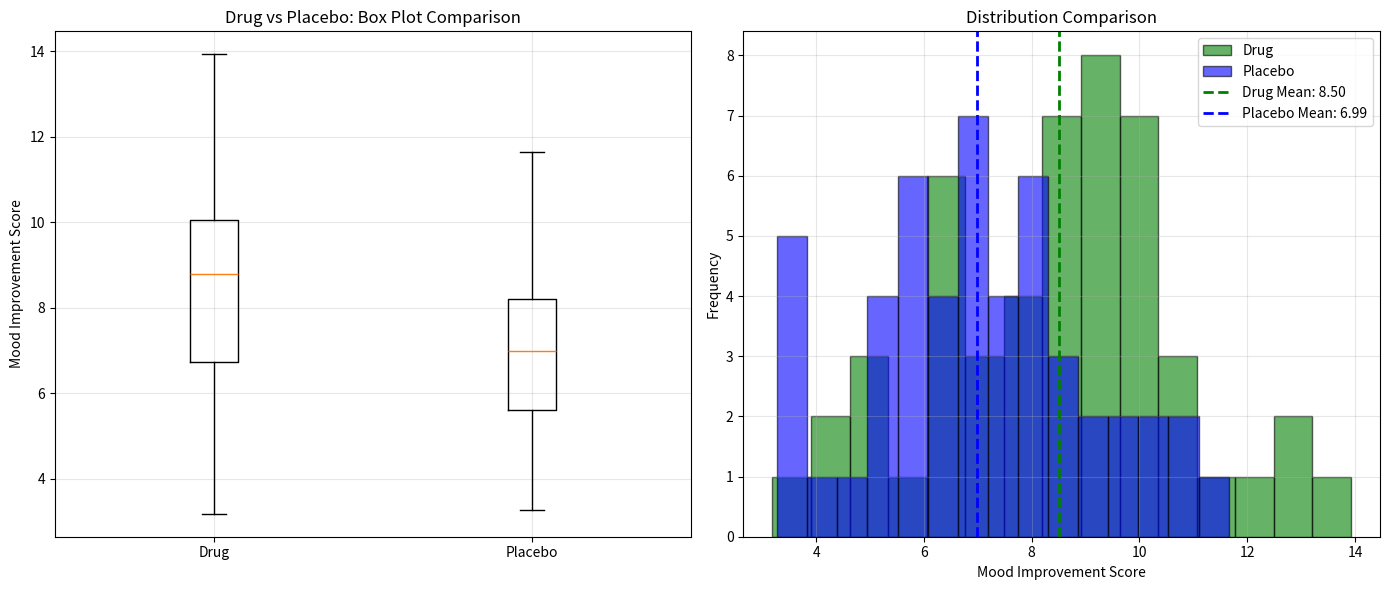

Generate this figure with matplotlib: (Note: this script raises an exception after producing the figure.)
"""
🕉️ Checkpoint 2.3.2: Hypothesis Testing & P-Values 🕉️
=========================================================

The Most Powerful Question in Science:
"Is this result REAL or just random luck?"

This is where statistics meets TRUTH. 💎
"""

import numpy as np
import matplotlib.pyplot as plt
from scipy import stats

print("\n" + "="*80)
print("CHECKPOINT 2.3.2: HYPOTHESIS TESTING & P-VALUES")
print("="*80)

# ============================================================================
# PART 1: UNDERSTANDING THE PROBLEM
# ============================================================================

print("\n" + "="*80)
print("PART 1: The Fundamental Question")
print("="*80)

print("""
SCENARIO: You're testing a new drug for depression.

Group A (with drug): Average mood improvement = 8.5 points
Group B (placebo): Average mood improvement = 7.2 points

DIFFERENCE: 1.3 points

Question: Is this difference REAL or just RANDOM LUCK?

This is where Hypothesis Testing comes in! 🔮
""")

# ============================================================================
# PART 2: HYPOTHESIS TESTING FRAMEWORK
# ============================================================================

print("\n" + "="*80)
print("PART 2: The Two Hypotheses")
print("="*80)

print("""
🔴 NULL HYPOTHESIS (H₀ - "Nothing happened")
   "The drug has NO effect. The difference is just random."

   H₀: mean(drug) = mean(placebo)
   H₀: The 1.3 point difference is LUCK, not the drug!

🟢 ALTERNATIVE HYPOTHESIS (H₁ - "Something happened!")
   "The drug DOES have an effect. The difference is REAL."

   H₁: mean(drug) ≠ mean(placebo)
   H₁: The 1.3 point difference is because the drug WORKS!

---

YOUR JOB: Use statistics to decide which is true!
""")

# ============================================================================
# PART 3: THE P-VALUE (Most Misunderstood Concept!)
# ============================================================================

print("\n" + "="*80)
print("PART 3: What is a P-Value? (The Sacred Knowledge)")
print("="*80)

print("""
❌ WRONG DEFINITION:
   "P-value is the probability that my hypothesis is true"

✅ CORRECT DEFINITION:
   "P-value is the probability of seeing THIS result (or more extreme)
    IF the null hypothesis is TRUE"

ANALOGY:
   Imagine flipping a coin 100 times and getting 85 heads.

   Null Hypothesis: "This is a fair coin"

   P-value answers: "If this IS a fair coin, what's the chance
                     I'd get 85+ heads by random luck?"

   Answer: EXTREMELY unlikely (p < 0.0001)

   Conclusion: This probably ISN'T a fair coin!

---

🎯 INTERPRETATION RULES:

p-value < 0.05  → Result is statistically significant ✅
                  Reject the null hypothesis
                  "The drug probably WORKS!"

p-value ≥ 0.05  → Result is NOT statistically significant ❌
                  Fail to reject the null hypothesis
                  "We can't prove the drug works"

""")

# ============================================================================
# PART 4: PRACTICAL EXAMPLE - T-TEST
# ============================================================================

print("\n" + "="*80)
print("PART 4: Two-Sample T-Test (Comparing Two Groups)")
print("="*80)

# Generate realistic data: Drug vs Placebo
print("\n📊 Creating realistic drug study data...")

# Drug group: slightly better improvement
drug_group = np.random.normal(loc=8.5, scale=2.0, size=50)

# Placebo group: some improvement (placebo effect)
placebo_group = np.random.normal(loc=7.2, scale=2.0, size=50)

print(f"\n🟢 Drug Group (n=50):")
print(f"   Mean: {np.mean(drug_group):.2f}")
print(f"   Std Dev: {np.std(drug_group):.2f}")
print(f"   Min: {np.min(drug_group):.2f}, Max: {np.max(drug_group):.2f}")

print(f"\n🔵 Placebo Group (n=50):")
print(f"   Mean: {np.mean(placebo_group):.2f}")
print(f"   Std Dev: {np.std(placebo_group):.2f}")
print(f"   Min: {np.min(placebo_group):.2f}, Max: {np.max(placebo_group):.2f}")

print(f"\n📈 Difference in means: {np.mean(drug_group) - np.mean(placebo_group):.2f}")

# ============================================================================
# PART 5: PERFORM THE T-TEST
# ============================================================================

print("\n" + "="*80)
print("PART 5: Running the T-Test (The Statistical Test)")
print("="*80)

print("\nPerforming Independent Two-Sample T-Test...")

# Perform t-test
t_statistic, p_value = stats.ttest_ind(drug_group, placebo_group)

print(f"\n📊 T-Test Results:")
print(f"   T-Statistic: {t_statistic:.4f}")
print(f"   P-Value: {p_value:.6f}")

# ============================================================================
# PART 6: INTERPRET THE RESULT
# ============================================================================

print("\n" + "="*80)
print("PART 6: Interpretation")
print("="*80)

print(f"""
🎯 KEY RESULT: p-value = {p_value:.6f}

DECISION:
""")

if p_value < 0.05:
    print(f"✅ p-value ({p_value:.6f}) < 0.05")
    print(f"   → Result is STATISTICALLY SIGNIFICANT!")
    print(f"   → We REJECT the null hypothesis")
    print(f"   → The drug probably WORKS! 🎉")
    print(f"   → There's only a {p_value*100:.2f}% chance this is random luck")
else:
    print(f"❌ p-value ({p_value:.6f}) ≥ 0.05")
    print(f"   → Result is NOT statistically significant")
    print(f"   → We FAIL TO REJECT the null hypothesis")
    print(f"   → We can't prove the drug works")
    print(f"   → The difference might just be random")

# ============================================================================
# PART 7: VISUALIZE THE T-TEST
# ============================================================================

print("\n" + "="*80)
print("PART 7: Creating Visualization")
print("="*80)

plt.figure(figsize=(14, 6))

# Plot 1: Box plot comparison
plt.subplot(1, 2, 1)
plt.boxplot([drug_group, placebo_group], labels=['Drug', 'Placebo'])
plt.ylabel('Mood Improvement Score')
plt.title('Drug vs Placebo: Box Plot Comparison')
plt.grid(True, alpha=0.3)

# Plot 2: Distributions with means
plt.subplot(1, 2, 2)
plt.hist(drug_group, bins=15, alpha=0.6, label='Drug', color='green', edgecolor='black')
plt.hist(placebo_group, bins=15, alpha=0.6, label='Placebo', color='blue', edgecolor='black')
plt.axvline(np.mean(drug_group), color='green', linestyle='--', linewidth=2, label=f'Drug Mean: {np.mean(drug_group):.2f}')
plt.axvline(np.mean(placebo_group), color='blue', linestyle='--', linewidth=2, label=f'Placebo Mean: {np.mean(placebo_group):.2f}')
plt.xlabel('Mood Improvement Score')
plt.ylabel('Frequency')
plt.title('Distribution Comparison')
plt.legend()
plt.grid(True, alpha=0.3)

plt.tight_layout()
plt.savefig('/Users/andhar/desktop/my_garden_of_python/data_science/lesson_4_statistics/hyp_1_ttest.png', dpi=150)
print("✅ Visualization saved: hyp_1_ttest.png")
plt.close()

# ============================================================================
# PART 8: UNDERSTANDING EFFECT SIZE
# ============================================================================

print("\n" + "="*80)
print("PART 8: Effect Size (Cohen's d - Practical Significance)")
print("="*80)

print("""
P-VALUE tells us: "Is the difference REAL?" (Statistical Significance)
EFFECT SIZE tells us: "How BIG is the difference?" (Practical Significance)

Example:
- P-value = 0.001 (Very significant statistically!)
- Cohen's d = 0.05 (But the actual difference is tiny)

This happens with LARGE samples! 💡
""")

# Calculate Cohen's d
pooled_std = np.sqrt(((len(drug_group)-1)*np.std(drug_group, ddof=1)**2 +
                       (len(placebo_group)-1)*np.std(placebo_group, ddof=1)**2) /
                      (len(drug_group) + len(placebo_group) - 2))

cohens_d = (np.mean(drug_group) - np.mean(placebo_group)) / pooled_std

print(f"\n📊 Effect Size (Cohen's d): {cohens_d:.4f}")

if abs(cohens_d) < 0.2:
    effect_interpretation = "SMALL effect"
elif abs(cohens_d) < 0.5:
    effect_interpretation = "SMALL TO MEDIUM effect"
elif abs(cohens_d) < 0.8:
    effect_interpretation = "MEDIUM effect"
else:
    effect_interpretation = "LARGE effect"

print(f"   Interpretation: {effect_interpretation}")

print(f"""
Remember:
- Cohen's d = 0.2  → Small but real difference
- Cohen's d = 0.5  → Medium difference
- Cohen's d = 0.8  → Large difference

Your effect size: {cohens_d:.4f} ({effect_interpretation})
""")

# ============================================================================
# PART 9: TYPE I AND TYPE II ERRORS
# ============================================================================

print("\n" + "="*80)
print("PART 9: The Two Types of Errors (Important!)")
print("="*80)

print("""
🚨 TYPE I ERROR (False Positive - "Crying wolf!")
   You claim the drug works (reject H₀)
   But actually, it doesn't (H₀ is true)

   The p-value threshold (0.05) is designed to limit this!
   If you use p < 0.05, you have only 5% chance of Type I error

🚨 TYPE II ERROR (False Negative - "Missing the wolf!")
   You claim the drug doesn't work (fail to reject H₀)
   But actually, it does work (H₁ is true)

   This happens with small samples!
   With n=20, you might miss a real effect

---

THE TRADEOFF:
Make the threshold stricter (p < 0.01) → Reduce Type I error but increase Type II
Make the threshold looser (p < 0.10) → Reduce Type II error but increase Type I

Professional standard: p < 0.05 (good balance)
Medical studies: p < 0.01 (stricter, more certain)
Exploratory research: p < 0.10 (looser, find possibilities)
""")

# ============================================================================
# PART 10: REAL WORLD CAUTION
# ============================================================================

print("\n" + "="*80)
print("PART 10: Important Cautions (The Truth About P-Values)")
print("="*80)

print("""
⚠️ COMMON MISCONCEPTIONS:

1️⃣ "P-value < 0.05 means there's only 5% chance I'm wrong"
   ❌ WRONG! It's about the probability of the DATA, not your conclusion

2️⃣ "Non-significant result (p > 0.05) means the effect doesn't exist"
   ❌ WRONG! It might exist, but you need more data to detect it

3️⃣ "You should report only p-values"
   ❌ WRONG! Always report effect size, confidence intervals, and sample size

4️⃣ "The smaller the p-value, the bigger the effect"
   ❌ WRONG! Small p-value just means the effect is real, not how big it is

---

✅ THE CORRECT WAY:

1. Report p-value (Is it real?)
2. Report effect size (How big is it?)
3. Report confidence intervals (What's the range?)
4. Report sample size (Did we have enough data?)
5. Check assumptions (Is the test valid?)
""")

# ============================================================================
# PART 11: SAVE YOUR WORK
# ============================================================================

print("\n" + "="*80)
print("SUMMARY")
print("="*80)

summary = f"""
🎯 WHAT YOU LEARNED:

1. ✅ Null Hypothesis (H₀): Assume nothing happened
2. ✅ Alternative Hypothesis (H₁): We want to prove something happened
3. ✅ P-Value: Probability of the data IF null is true
4. ✅ Statistical Significance: p < 0.05 means result is real
5. ✅ Effect Size (Cohen's d): How big is the actual difference?
6. ✅ Type I & II Errors: False positives and false negatives

---

📊 YOUR TEST RESULTS:
   T-Statistic: {t_statistic:.4f}
   P-Value: {p_value:.6f}
   Cohen's d: {cohens_d:.4f}

   Conclusion: {"✅ Drug works!" if p_value < 0.05 else "❌ Not proven"}

---

🔥 NEXT CHECKPOINT:
   Correlation & Causation
   - Can we say drug CAUSED the improvement?
   - Or was it just correlation?
"""

print(summary)

# Save summary to file
with open('/Users/andhar/desktop/my_garden_of_python/data_science/lesson_4_statistics/hyp_summary.txt', 'w') as f:
    f.write(summary)

print("\n✅ CHECKPOINT 2.3.2 COMPLETE!")
print("🙏 Om Namah Shivaya 🕉️")
